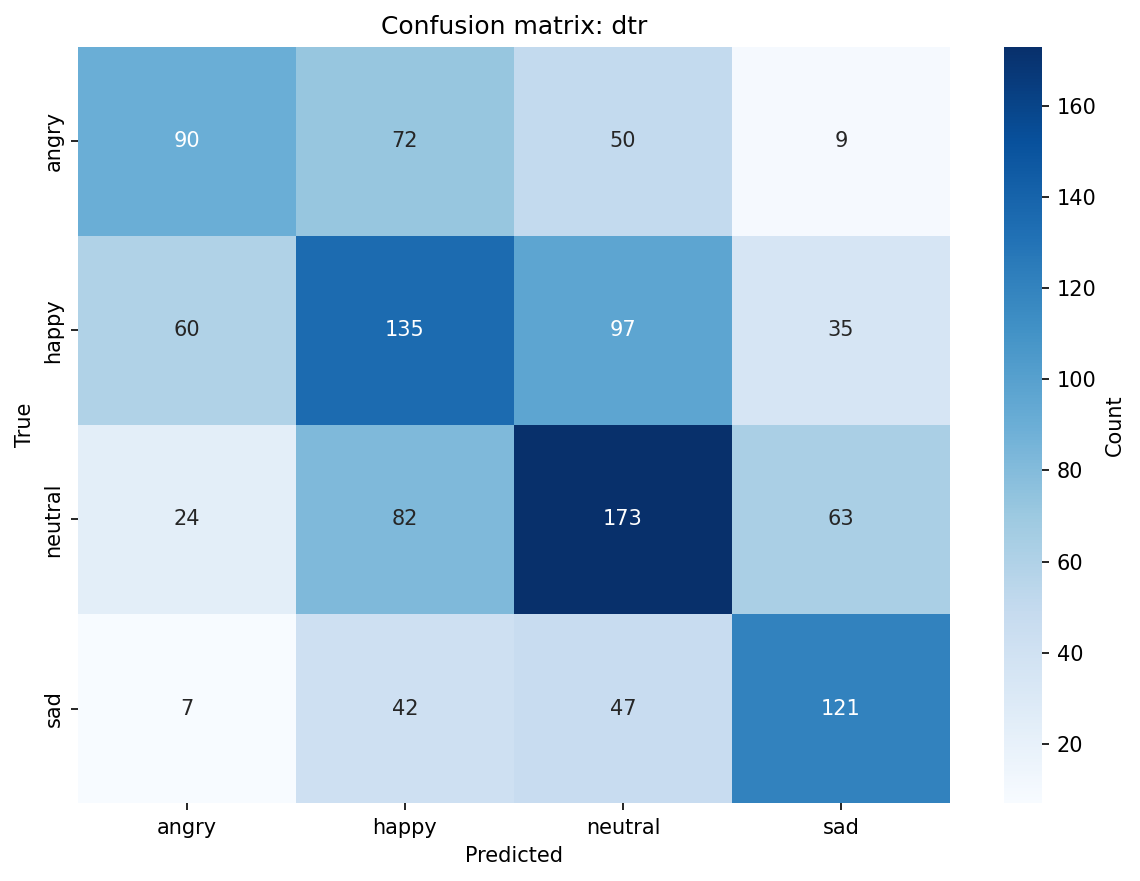

The data file committed next to this chart (first rows):
, angry, happy, neutral, sad
angry, 90, 72, 50, 9
happy, 60, 135, 97, 35
neutral, 24, 82, 173, 63
sad, 7, 42, 47, 121
